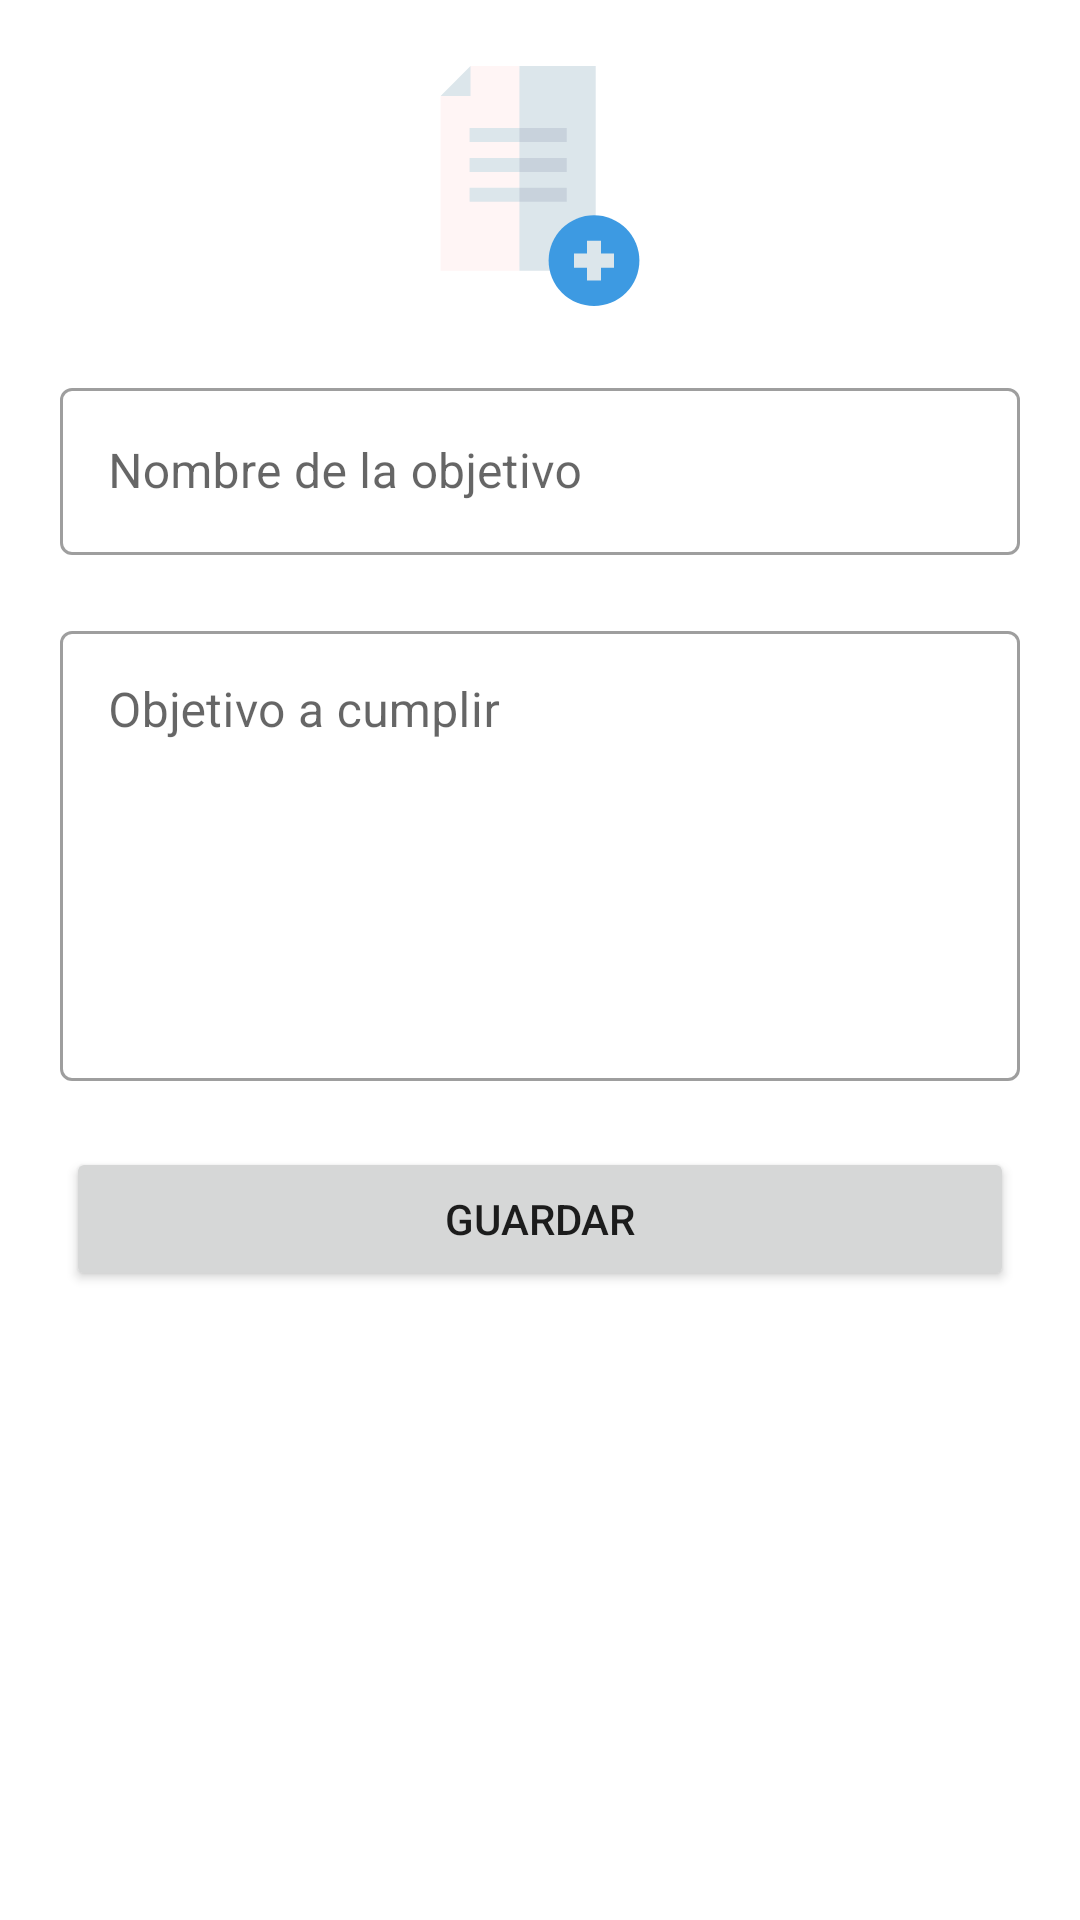

Here is an Android app screen rendered from its layout file. Give the layout XML and the strings, colors and styles it references.
<!-- AndroidManifest.xml: application theme Theme.Contrato13710 -->
<!-- res/layout/activity_new_goal.xml -->
<?xml version="1.0" encoding="utf-8"?>
<layout xmlns:android="http://schemas.android.com/apk/res/android"
    xmlns:app="http://schemas.android.com/apk/res-auto"
    xmlns:tools="http://schemas.android.com/tools">

    <LinearLayout
        android:layout_width="match_parent"
        android:layout_height="match_parent"
        android:orientation="vertical"
        tools:context=".presentation.new_goal.NewGoalActivity">

        <ImageView
            android:layout_width="100dp"
            android:layout_height="80dp"
            android:layout_gravity="center"
            android:layout_marginTop="22dp"
            android:contentDescription="@null"
            android:src="@drawable/ic_new_document" />


        <com.google.android.material.textfield.TextInputLayout
            style="@style/Widget.MaterialComponents.TextInputLayout.OutlinedBox"
            android:layout_width="match_parent"
            android:layout_height="wrap_content"
            android:layout_marginHorizontal="20dp"
            android:layout_marginTop="22dp">

            <com.google.android.material.textfield.TextInputEditText
                android:id="@+id/name_goal"
                android:layout_width="match_parent"
                android:layout_height="wrap_content"
                android:hint="@string/nombre_de_la_meta"
                android:inputType="textEmailAddress" />
        </com.google.android.material.textfield.TextInputLayout>


        <com.google.android.material.textfield.TextInputLayout
            style="@style/Widget.MaterialComponents.TextInputLayout.OutlinedBox"
            android:layout_width="match_parent"
            android:layout_height="wrap_content"
            android:layout_marginHorizontal="20dp"
            android:layout_marginTop="20dp">

            <com.google.android.material.textfield.TextInputEditText
                android:id="@+id/target"
                android:layout_width="match_parent"
                android:layout_height="150dp"
                android:gravity="top"
                android:hint="@string/meta"
                android:inputType="textMultiLine" />

        </com.google.android.material.textfield.TextInputLayout>

        <Button
            android:id="@+id/save"
            android:layout_width="match_parent"
            android:layout_height="wrap_content"
            android:layout_marginHorizontal="22dp"
            android:layout_marginTop="22dp"
            android:text="@string/guardar" />


    </LinearLayout>

</layout>
<!-- resources referenced by this layout -->
<resources>
  <!-- drawable ic_new_document (drawable) -->
  <vector xmlns:android="http://schemas.android.com/apk/res/android"
      android:width="512dp"
      android:height="512dp"
      android:viewportWidth="512"
      android:viewportHeight="512">
    <path
        android:pathData="m107.686,0 l-17.694,37.694 -46.041,26.04v373.064h168.098l20,-203.232 -20,-233.566z"
        android:fillColor="#fff5f5"/>
    <path
        android:pathData="m212.049,0h162.791v436.798h-162.791z"
        android:fillColor="#dce6eb"/>
    <path
        android:pathData="m107.686,0v63.734h-63.735z"
        android:fillColor="#dce6eb"/>
    <path
        android:pathData="m212.049,162.369h-106.31v-30h106.31l10,15z"
        android:fillColor="#dce6eb"/>
    <path
        android:pathData="m212.049,226.104h-106.31v-30h106.31l10,15z"
        android:fillColor="#dce6eb"/>
    <path
        android:pathData="m212.049,289.838h-106.31v-30h106.31l10,15z"
        android:fillColor="#dce6eb"/>
    <path
        android:pathData="m212.049,132.369h101.004v30h-101.004z"
        android:fillColor="#c8d2dc"/>
    <path
        android:pathData="m212.049,196.104h101.004v30h-101.004z"
        android:fillColor="#c8d2dc"/>
    <path
        android:pathData="m212.049,259.838h101.004v30h-101.004z"
        android:fillColor="#c8d2dc"/>
    <path
        android:pathData="M371.208,415.159m-96.841,0a96.841,96.841 0,1 1,193.682 0a96.841,96.841 0,1 1,-193.682 0"
        android:fillColor="#3d9ae2"/>
    <path
        android:pathData="m413.726,400.159h-27.518v-27.518h-30v27.518h-27.519v30h27.519v27.519h30v-27.519h27.518z"
        android:fillColor="#dce6eb"/>
  </vector>
  <string name="guardar">Guardar</string>
  <string name="meta">Objetivo a cumplir</string>
  <string name="nombre_de_la_meta">Nombre de la objetivo</string>
  <style name="Theme.Contrato13710" parent="Theme.MaterialComponents.DayNight.NoActionBar">
          
          <item name="colorPrimary">@color/purple_500</item>
          <item name="colorPrimaryVariant">@color/purple_700</item>
          <item name="colorOnPrimary">@color/white</item>
          
          <item name="colorSecondary">@color/teal_200</item>
          <item name="colorSecondaryVariant">@color/teal_700</item>
          <item name="colorOnSecondary">@color/black</item>
          
          <item name="android:statusBarColor" tools:targetApi="l">?attr/colorPrimaryVariant</item>
          
      </style>
  <!-- not gathered from this repository: default colours our renderer supplied (Android Studio template values) -->
  <color name="purple_500">#FF6200EE</color>
  <color name="purple_700">#FF3700B3</color>
  <color name="teal_200">#FF03DAC5</color>
  <color name="teal_700">#FF018786</color>
  <color name="black">#FF000000</color>
  <color name="white">#FFFFFFFF</color>
</resources>
